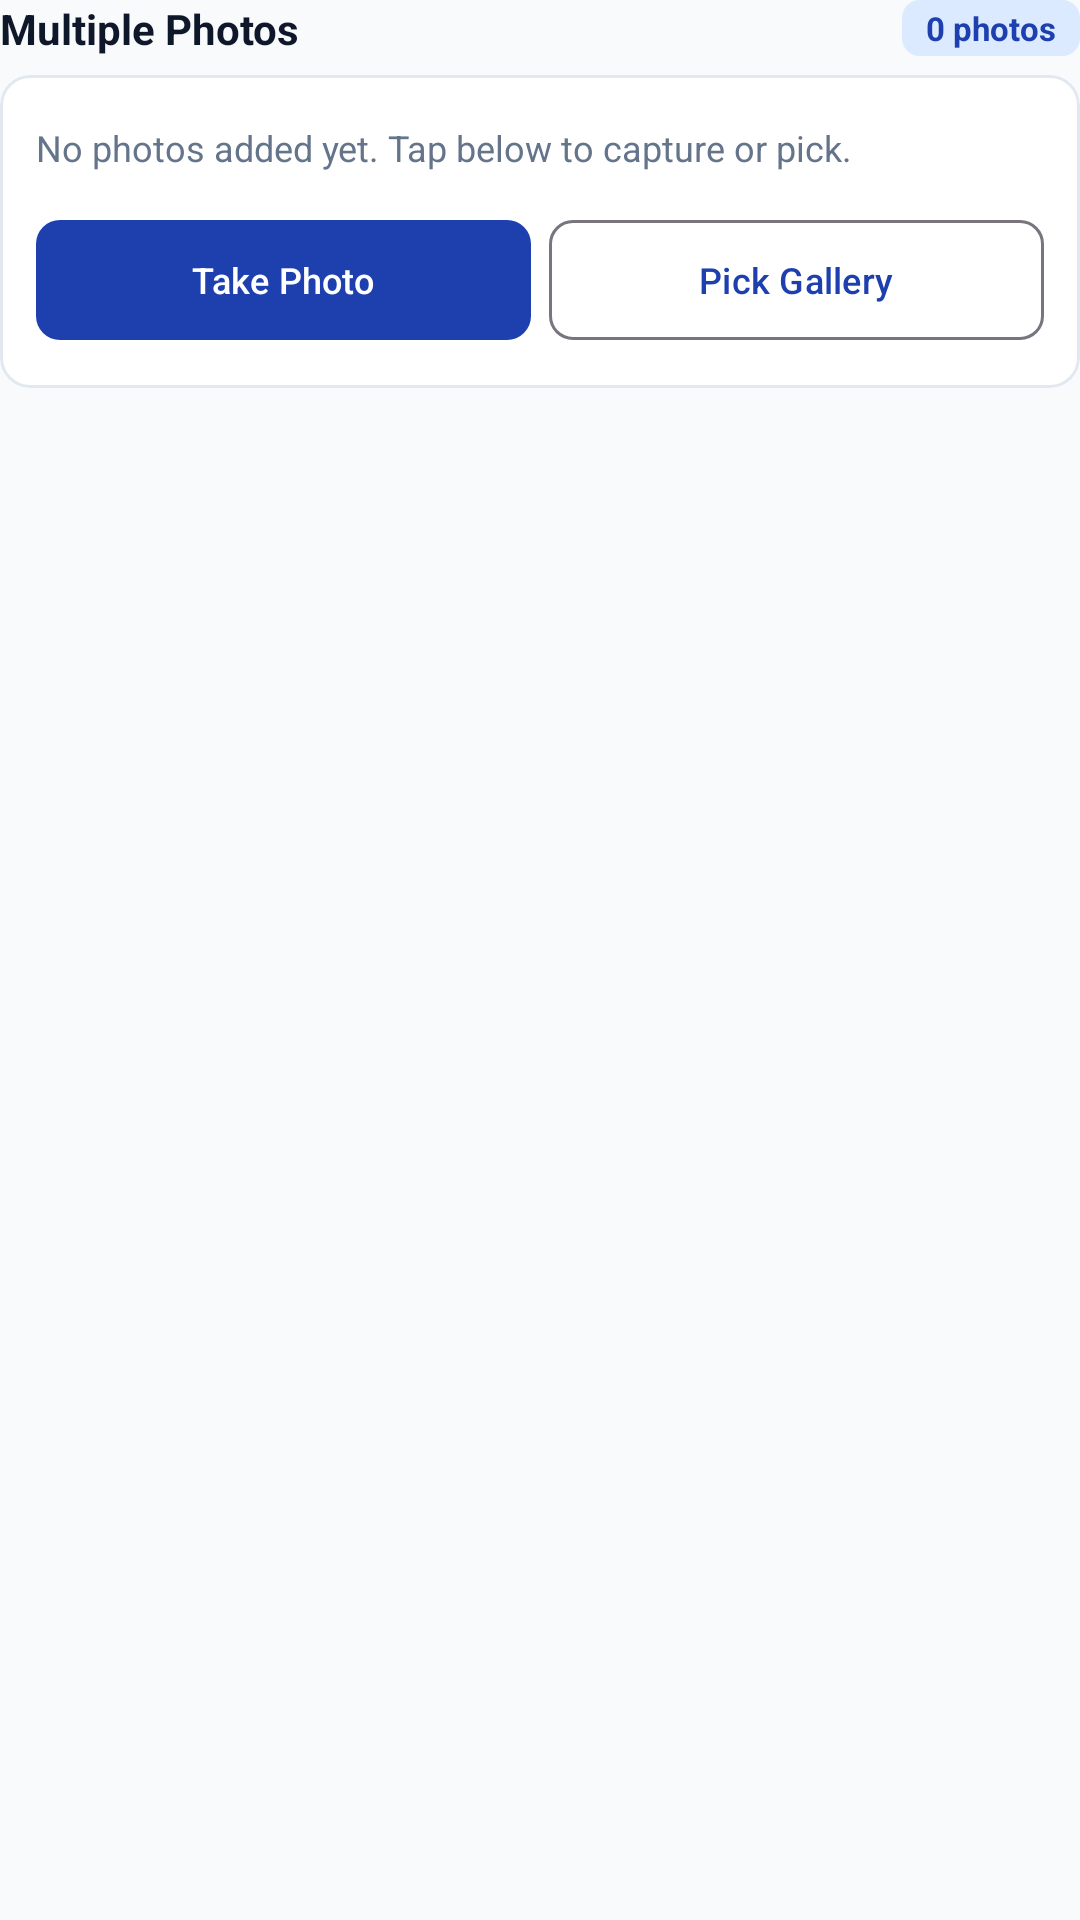

Write the Android layout XML for this screen, with the resource values it uses.
<!-- AndroidManifest.xml: application theme Theme.FieldPlus -->
<!-- res/layout/widget_multiple_photos_field.xml -->
<?xml version="1.0" encoding="utf-8"?>
<LinearLayout xmlns:android="http://schemas.android.com/apk/res/android"
    xmlns:app="http://schemas.android.com/apk/res-auto"
    android:layout_width="match_parent"
    android:layout_height="wrap_content"
    android:orientation="vertical"
    android:layout_marginBottom="16dp">

    <LinearLayout
        android:layout_width="match_parent"
        android:layout_height="wrap_content"
        android:orientation="horizontal"
        android:gravity="center_vertical">

        <TextView
            android:id="@+id/tvMultiPhotosLabel"
            android:layout_width="0dp"
            android:layout_height="wrap_content"
            android:layout_weight="1"
            android:text="Multiple Photos"
            android:textColor="@color/text_primary"
            android:textSize="14sp"
            android:textStyle="bold" />

        <TextView
            android:id="@+id/tvPhotoCountBadge"
            android:layout_width="wrap_content"
            android:layout_height="wrap_content"
            android:background="@drawable/bg_badge"
            android:backgroundTint="@color/primary_light"
            android:textColor="@color/primary"
            android:textSize="11sp"
            android:textStyle="bold"
            android:paddingHorizontal="8dp"
            android:paddingVertical="2dp"
            android:text="0 photos" />
    </LinearLayout>

    <com.google.android.material.card.MaterialCardView
        android:layout_width="match_parent"
        android:layout_height="wrap_content"
        android:layout_marginTop="6dp"
        app:cardCornerRadius="10dp"
        app:cardElevation="0dp"
        app:strokeColor="@color/divider"
        app:strokeWidth="1dp"
        app:cardBackgroundColor="@color/surface">

        <LinearLayout
            android:layout_width="match_parent"
            android:layout_height="wrap_content"
            android:orientation="vertical"
            android:padding="12dp">

            
            <HorizontalScrollView
                android:id="@+id/hsvThumbnails"
                android:layout_width="match_parent"
                android:layout_height="wrap_content"
                android:scrollbars="none"
                android:visibility="gone">

                <LinearLayout
                    android:id="@+id/llThumbnailsContainer"
                    android:layout_width="wrap_content"
                    android:layout_height="wrap_content"
                    android:orientation="horizontal"
                    android:gravity="center_vertical" />
            </HorizontalScrollView>

            <TextView
                android:id="@+id/tvMultiPhotosEmptyHint"
                android:layout_width="match_parent"
                android:layout_height="wrap_content"
                android:text="No photos added yet. Tap below to capture or pick."
                android:textColor="@color/text_secondary"
                android:textSize="12sp"
                android:paddingVertical="4dp" />

            <LinearLayout
                android:layout_width="match_parent"
                android:layout_height="wrap_content"
                android:layout_marginTop="8dp"
                android:orientation="horizontal">

                <com.google.android.material.button.MaterialButton
                    android:id="@+id/btnAddMultiPhotoCamera"
                    android:layout_width="0dp"
                    android:layout_height="wrap_content"
                    android:layout_weight="1"
                    android:text="Take Photo"
                    android:textSize="12sp"
                    app:cornerRadius="8dp" />

                <com.google.android.material.button.MaterialButton
                    android:id="@+id/btnAddMultiPhotoGallery"
                    style="@style/Widget.Material3.Button.OutlinedButton"
                    android:layout_width="0dp"
                    android:layout_height="wrap_content"
                    android:layout_weight="1"
                    android:layout_marginStart="6dp"
                    android:text="Pick Gallery"
                    android:textSize="12sp"
                    app:cornerRadius="8dp" />

                <com.google.android.material.button.MaterialButton
                    android:id="@+id/btnClearAllPhotos"
                    style="@style/Widget.Material3.Button.TextButton"
                    android:layout_width="wrap_content"
                    android:layout_height="wrap_content"
                    android:layout_marginStart="4dp"
                    android:text="Clear"
                    android:textColor="@color/danger"
                    android:textSize="12sp"
                    android:visibility="gone" />
            </LinearLayout>

        </LinearLayout>
    </com.google.android.material.card.MaterialCardView>

    <TextView
        android:id="@+id/tvMultiPhotosHelp"
        android:layout_width="match_parent"
        android:layout_height="wrap_content"
        android:layout_marginTop="4dp"
        android:textColor="@color/text_secondary"
        android:textSize="11sp"
        android:visibility="gone" />

</LinearLayout>
<!-- resources referenced by this layout -->
<resources>
  <color name="danger">#EF4444</color>
  <color name="divider">#E2E8F0</color>
  <color name="primary">#1E40AF</color>
  <color name="primary_light">#DBEAFE</color>
  <color name="surface">#FFFFFF</color>
  <color name="text_primary">#0F172A</color>
  <color name="text_secondary">#64748B</color>
  <!-- drawable bg_badge (drawable) -->
  <?xml version="1.0" encoding="utf-8"?>
  <shape xmlns:android="http://schemas.android.com/apk/res/android"
      android:shape="rectangle">
      <corners android:radius="6dp" />
      <solid android:color="#E0E7FF" />
  </shape>
  <style name="Theme.FieldPlus" parent="Theme.Material3.DayNight.NoActionBar">
          <item name="colorPrimary">@color/primary</item>
          <item name="colorOnPrimary">@color/on_primary</item>
          <item name="colorSecondary">@color/secondary</item>
          <item name="colorOnSecondary">@color/on_secondary</item>
          <item name="android:statusBarColor">@android:color/transparent</item>
          <item name="android:navigationBarColor">@android:color/transparent</item>
          <item name="android:windowBackground">@color/background</item>
          <item name="appBarLayoutStyle">@style/Widget.FieldPlus.AppBarLayout</item>
      </style>
  <color name="on_primary">#FFFFFF</color>
  <color name="secondary">#0D9488</color>
  <color name="on_secondary">#FFFFFF</color>
  <color name="background">#F8FAFC</color>
  <style name="Widget.FieldPlus.AppBarLayout" parent="Widget.Material3.AppBarLayout">
          <item name="liftOnScroll">false</item>
          <item name="elevation">0dp</item>
      </style>
</resources>
